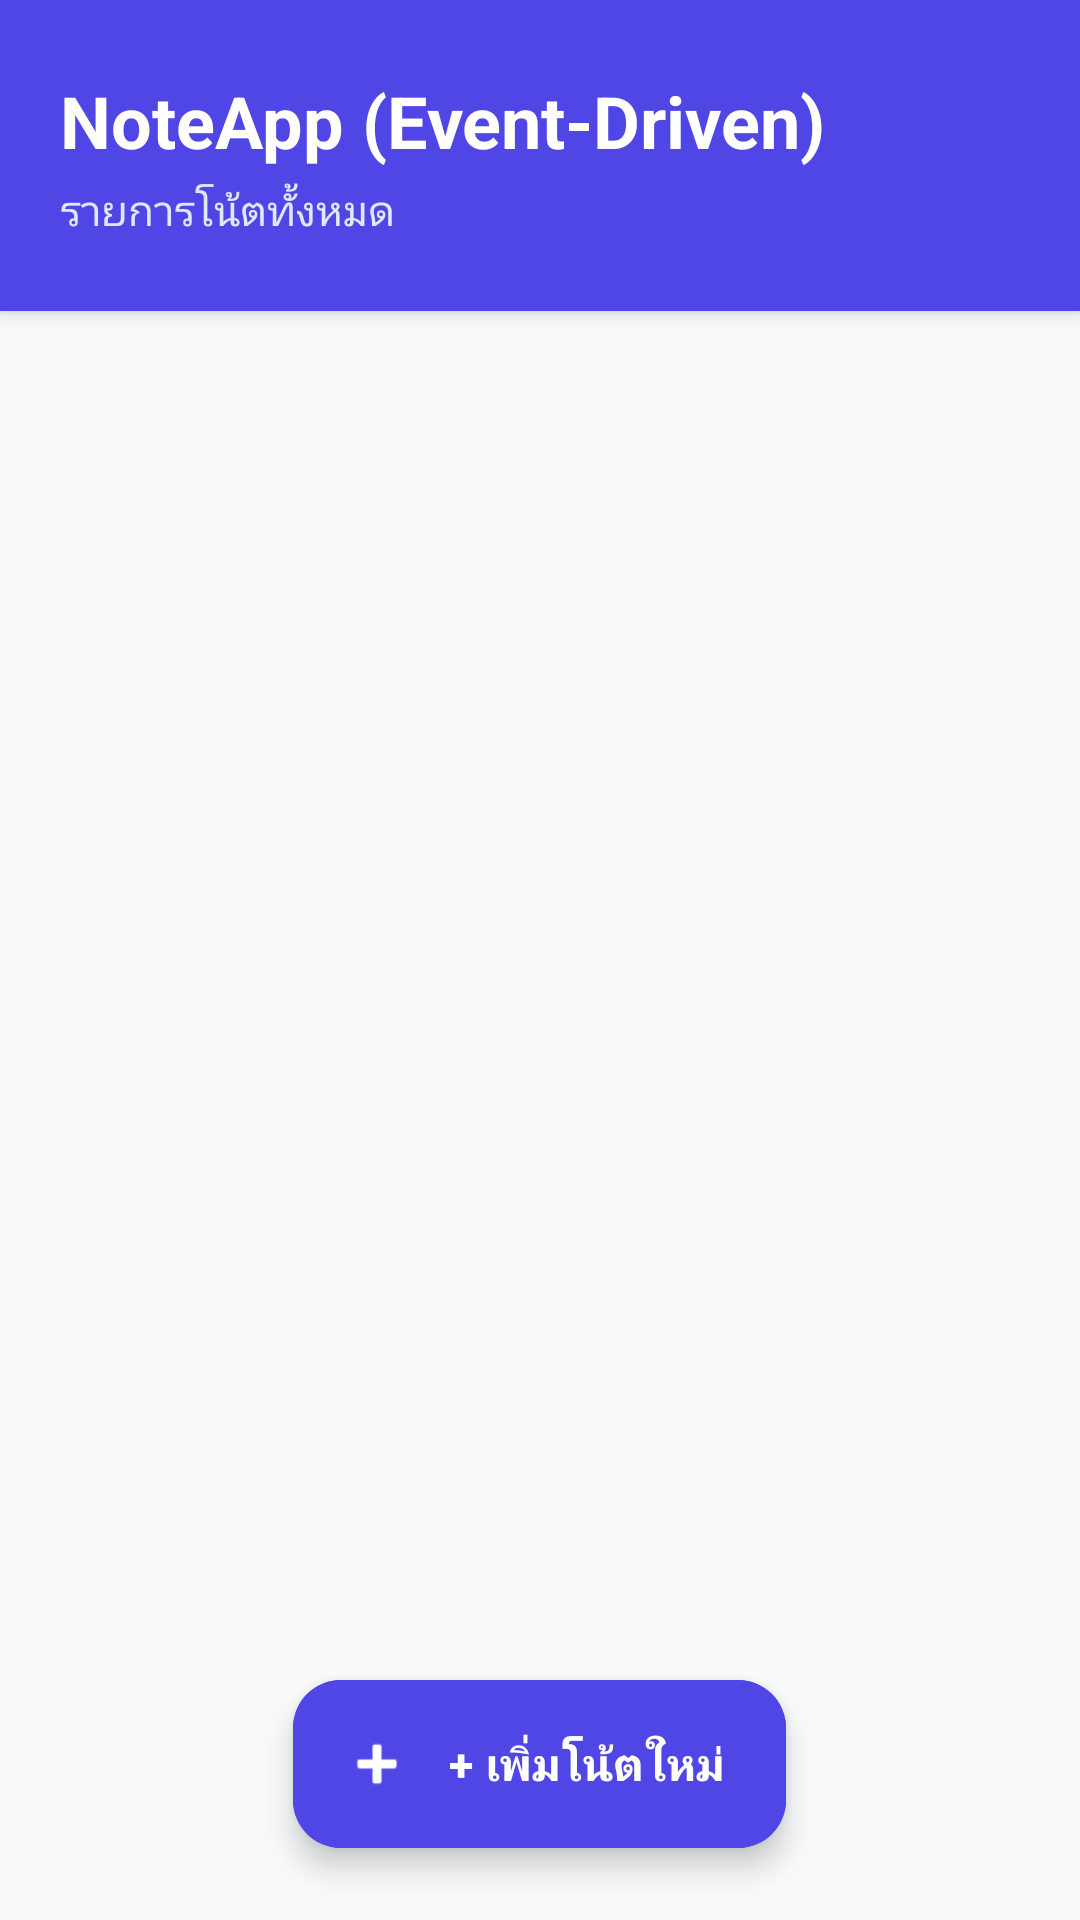

The Android layout XML behind this screen, and the referenced resources:
<!-- AndroidManifest.xml: application theme Theme.LAB51 -->
<!-- res/layout/activity_main.xml -->
<?xml version="1.0" encoding="utf-8"?>
<LinearLayout xmlns:android="http://schemas.android.com/apk/res/android"
    xmlns:app="http://schemas.android.com/apk/res-auto"
    xmlns:tools="http://schemas.android.com/tools"
    android:id="@+id/main"
    android:layout_width="match_parent"
    android:layout_height="match_parent"
    android:orientation="vertical"
    android:background="@color/bg_light"
    tools:context=".MainActivity">

    
    <LinearLayout
        android:layout_width="match_parent"
        android:layout_height="wrap_content"
        android:background="@color/primary"
        android:orientation="vertical"
        android:paddingStart="20dp"
        android:paddingEnd="20dp"
        android:paddingTop="24dp"
        android:paddingBottom="24dp"
        android:elevation="4dp">

        <TextView
            android:layout_width="match_parent"
            android:layout_height="wrap_content"
            android:text="@string/app_name"
            android:textColor="@color/white"
            android:textSize="24sp"
            android:textStyle="bold" />

        <TextView
            android:layout_width="match_parent"
            android:layout_height="wrap_content"
            android:layout_marginTop="4dp"
            android:text="@string/title_notes_list"
            android:textColor="@color/primary_light"
            android:textSize="14sp" />
    </LinearLayout>

    <FrameLayout
        android:layout_width="match_parent"
        android:layout_height="0dp"
        android:layout_weight="1">

        <androidx.recyclerview.widget.RecyclerView
            android:id="@+id/rvNotes"
            android:layout_width="match_parent"
            android:layout_height="match_parent"
            android:clipToPadding="false"
            android:paddingTop="12dp"
            android:paddingBottom="90dp" />

        <TextView
            android:id="@+id/tvEmptyState"
            android:layout_width="wrap_content"
            android:layout_height="wrap_content"
            android:layout_gravity="center"
            android:text="ยังไม่มีโน้ตในขณะนี้\nกดปุ่มด้านล่างเพื่อเพิ่มโน้ตใหม่"
            android:gravity="center"
            android:textColor="@color/text_secondary"
            android:textSize="16sp"
            android:visibility="gone" />

        <com.google.android.material.floatingactionbutton.ExtendedFloatingActionButton
            android:id="@+id/btn_add_note"
            android:layout_width="wrap_content"
            android:layout_height="wrap_content"
            android:layout_gravity="bottom|center_horizontal"
            android:layout_marginBottom="24dp"
            android:backgroundTint="@color/primary"
            android:text="@string/btn_add_new_note"
            android:textColor="@color/white"
            android:textSize="15sp"
            android:textStyle="bold"
            app:icon="@android:drawable/ic_input_add"
            app:iconTint="@color/white"
            app:elevation="6dp" />
    </FrameLayout>

</LinearLayout>
<!-- resources referenced by this layout -->
<resources>
  <color name="bg_light">#F8FAFC</color>
  <color name="primary">#4F46E5</color>
  <color name="primary_light">#E0E7FF</color>
  <color name="text_secondary">#64748B</color>
  <color name="white">#FFFFFFFF</color>
  <string name="app_name">NoteApp (Event-Driven)</string>
  <string name="btn_add_new_note">+ เพิ่มโน้ตใหม่</string>
  <string name="title_notes_list">รายการโน้ตทั้งหมด</string>
  <style name="Theme.LAB51" parent="Base.Theme.LAB51" />
  <style name="Base.Theme.LAB51" parent="Theme.Material3.DayNight.NoActionBar">
          <item name="colorPrimary">@color/primary</item>
          <item name="colorPrimaryVariant">@color/primary_dark</item>
          <item name="colorOnPrimary">@color/white</item>
          <item name="android:statusBarColor">@color/primary</item>
          <item name="android:windowBackground">@color/bg_light</item>
      </style>
  <color name="primary_dark">#3730A3</color>
</resources>
